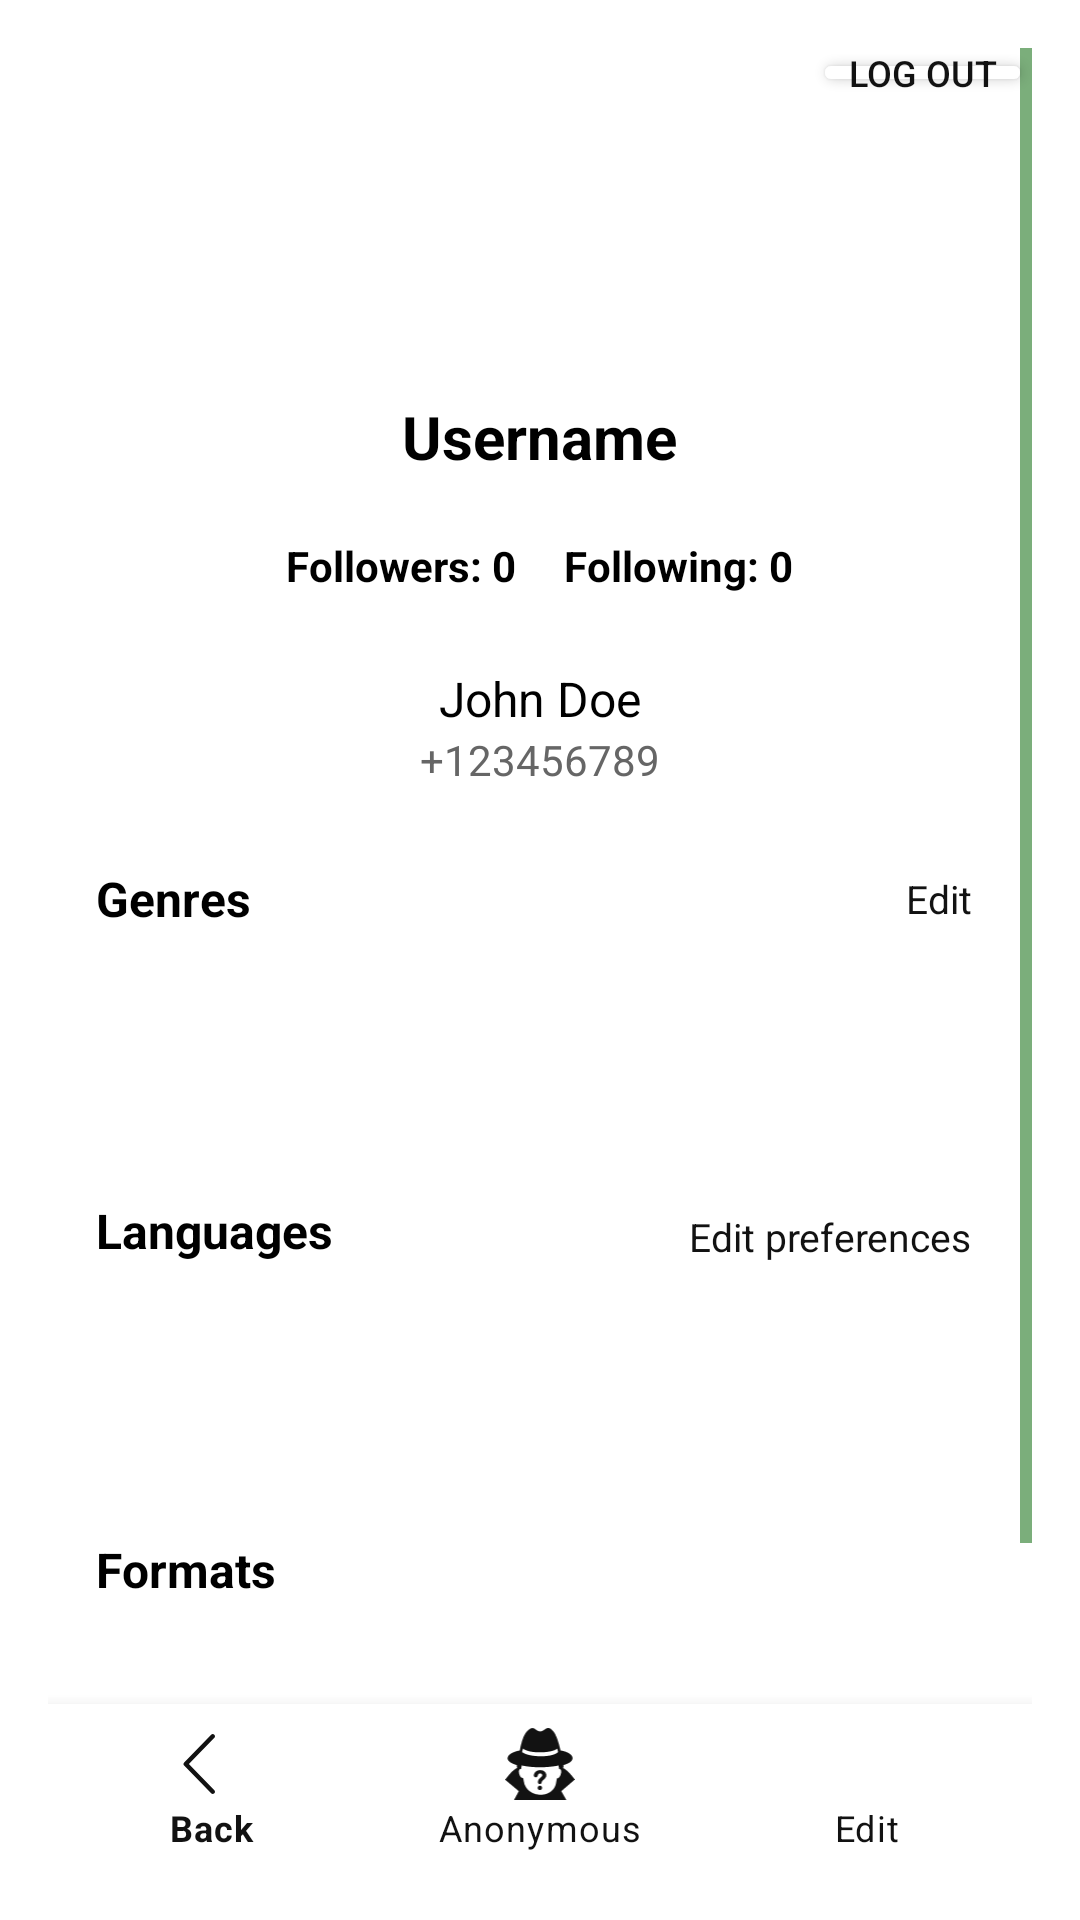

Reconstruct the res/layout file that produces this screen, plus the resources it refers to.
<!-- AndroidManifest.xml: application theme Theme.SplitBook -->
<!-- res/layout/activity_public_profile.xml -->
<?xml version="1.0" encoding="utf-8"?>
<RelativeLayout xmlns:android="http://schemas.android.com/apk/res/android"
    xmlns:app="http://schemas.android.com/apk/res-auto"
    android:id="@+id/root_layout"
    android:layout_width="match_parent"
    android:layout_height="match_parent"
    android:background="#FFFFFF"
    android:padding="16dp">

    <Button
        android:id="@+id/btn_logout"
        android:layout_width="73dp"
        android:layout_height="wrap_content"
        android:layout_alignParentTop="true"
        android:layout_alignParentEnd="true"
        android:backgroundTint="@color/colorWhite"
        android:minWidth="0dp"
        android:minHeight="0dp"
        android:padding="0dp"
        android:text="Log out"
        android:textColor="@color/colorBlack"
        android:textSize="12sp" />

    <ScrollView
        android:id="@+id/scroll_view"
        android:layout_width="392dp"
        android:layout_height="803dp"
        android:layout_above="@+id/bottom_navigation"
        android:layout_marginBottom="3dp"
        android:background="#FFFFFF"
        android:padding="0dp">

        <LinearLayout
            android:id="@+id/profile_root"
            android:layout_width="match_parent"
            android:layout_height="wrap_content"
            android:orientation="vertical"
            android:paddingLeft="16dp"
            android:paddingRight="16dp"
            android:paddingBottom="16dp">

            <ImageView
                android:id="@+id/avatar_image"
                android:layout_width="100dp"
                android:layout_height="100dp"
                android:layout_gravity="center"
                android:layout_marginBottom="16dp"
                android:scaleType="centerCrop"
                android:transitionName="profile_avatar"
                android:src="@drawable/default_avatar" />

            <TextView
                android:id="@+id/username_text"
                android:layout_width="wrap_content"
                android:layout_height="wrap_content"
                android:layout_gravity="center"
                android:text="Username"
                android:textColor="#000000"
                android:textSize="20sp"
                android:textStyle="bold" />

            <LinearLayout
                android:layout_width="match_parent"
                android:layout_height="wrap_content"
                android:layout_marginTop="12dp"
                android:gravity="center"
                android:orientation="horizontal">

                <TextView
                    android:id="@+id/followers_text"
                    android:layout_width="wrap_content"
                    android:layout_height="wrap_content"
                    android:clickable="true"
                    android:focusable="true"
                    android:padding="8dp"
                    android:text="Followers: 0"
                    android:textColor="#000000"
                    android:textStyle="bold" />

                <TextView
                    android:id="@+id/following_text"
                    android:layout_width="wrap_content"
                    android:layout_height="wrap_content"
                    android:clickable="true"
                    android:focusable="true"
                    android:padding="8dp"
                    android:text="Following: 0"
                    android:textColor="#000000"
                    android:textStyle="bold" />
            </LinearLayout>

            <TextView
                android:id="@+id/full_name"
                android:layout_width="wrap_content"
                android:layout_height="wrap_content"
                android:layout_gravity="center"
                android:layout_marginTop="16dp"
                android:text="John Doe"
                android:textColor="#000000"
                android:textSize="16sp" />

            <TextView
                android:id="@+id/phone_number"
                android:layout_width="wrap_content"
                android:layout_height="wrap_content"
                android:layout_gravity="center"
                android:text="+123456789"
                android:textColor="#666666" />

            <LinearLayout
                android:layout_width="match_parent"
                android:layout_height="wrap_content"
                android:layout_marginTop="24dp"
                android:orientation="vertical">

                <LinearLayout
                    android:layout_width="match_parent"
                    android:layout_height="wrap_content"
                    android:gravity="center_vertical"
                    android:orientation="horizontal">

                    <TextView
                        android:layout_width="0dp"
                        android:layout_height="wrap_content"
                        android:layout_weight="1"
                        android:text="Genres"
                        android:textSize="16sp"
                        android:textStyle="bold" />

                    <TextView
                        android:id="@+id/edit_genres"
                        android:layout_width="wrap_content"
                        android:layout_height="wrap_content"
                        android:clickable="true"
                        android:focusable="true"
                        android:padding="4dp"
                        android:text="Edit"
                        android:textColor="@color/colorBlack"
                        android:textSize="13sp" />
                </LinearLayout>

                <HorizontalScrollView
                    android:layout_width="match_parent"
                    android:layout_height="63dp"
                    android:layout_marginTop="8dp"
                    android:scrollbars="none">

                    <com.google.android.material.chip.ChipGroup
                        android:id="@+id/genres_container"
                        android:layout_width="wrap_content"
                        android:layout_height="wrap_content"
                        app:chipSpacing="8dp"
                        app:singleLine="true" />
                </HorizontalScrollView>
            </LinearLayout>

            <LinearLayout
                android:layout_width="match_parent"
                android:layout_height="wrap_content"
                android:layout_marginTop="16dp"
                android:orientation="vertical">

                <LinearLayout
                    android:layout_width="match_parent"
                    android:layout_height="wrap_content"
                    android:gravity="center_vertical"
                    android:orientation="horizontal">

                    <TextView
                        android:layout_width="294dp"
                        android:layout_height="26dp"
                        android:layout_weight="1"
                        android:text="Languages"
                        android:textSize="16sp"
                        android:textStyle="bold" />

                    <TextView
                        android:id="@+id/edit_languages"
                        android:layout_width="wrap_content"
                        android:layout_height="wrap_content"
                        android:clickable="true"
                        android:focusable="true"
                        android:padding="4dp"
                        android:text="Edit preferences"
                        android:textColor="@color/colorBlack"
                        android:textSize="13sp" />
                </LinearLayout>

                <HorizontalScrollView
                    android:layout_width="match_parent"
                    android:layout_height="63dp"
                    android:layout_marginTop="8dp"
                    android:scrollbars="none">

                    <com.google.android.material.chip.ChipGroup
                        android:id="@+id/languages_container"
                        android:layout_width="wrap_content"
                        android:layout_height="wrap_content"
                        app:chipSpacing="8dp"
                        app:singleLine="true" />
                </HorizontalScrollView>
            </LinearLayout>

            <LinearLayout
                android:layout_width="match_parent"
                android:layout_height="wrap_content"
                android:layout_marginTop="16dp"
                android:orientation="vertical">

                <LinearLayout
                    android:layout_width="match_parent"
                    android:layout_height="wrap_content"
                    android:gravity="center_vertical"
                    android:orientation="horizontal">

                    <TextView
                        android:layout_width="0dp"
                        android:layout_height="wrap_content"
                        android:layout_weight="1"
                        android:text="Formats"
                        android:textSize="16sp"
                        android:textStyle="bold" />


                </LinearLayout>

                <HorizontalScrollView
                    android:layout_width="match_parent"
                    android:layout_height="63dp"
                    android:layout_marginTop="8dp"
                    android:scrollbars="none">

                    <com.google.android.material.chip.ChipGroup
                        android:id="@+id/formats_container"
                        android:layout_width="wrap_content"
                        android:layout_height="wrap_content"
                        app:chipSpacing="8dp"
                        app:singleLine="true" />
                </HorizontalScrollView>
            </LinearLayout>


        </LinearLayout>
    </ScrollView>

    <com.google.android.material.bottomnavigation.BottomNavigationView
        android:id="@+id/bottom_navigation"
        android:layout_width="match_parent"
        android:layout_height="wrap_content"
        android:layout_alignParentBottom="true"
        android:background="@color/colorWhite"
        app:itemIconTint="@color/colorBlack"
        app:itemTextColor="@color/colorBlack"
        app:labelVisibilityMode="labeled"
        app:menu="@drawable/bottom_nav_menu" />

</RelativeLayout>
<!-- resources referenced by this layout -->
<resources>
  <color name="colorBlack">#121212</color>
  <color name="colorWhite">#FFFFFF</color>
  <!-- drawable bottom_nav_menu (drawable) -->
  <?xml version="1.0" encoding="utf-8"?>
  <menu xmlns:android="http://schemas.android.com/apk/res/android">
  
      <item
          android:id="@+id/action_back"
          android:icon="@drawable/ios_arrow_left"
          android:title="Back" />
      <item
          android:id="@+id/action_switch_to_anonymous"
          android:icon="@drawable/anonymous_user_icon"
          android:title="Anonymous" />
  
  
      <item
          android:id="@+id/action_edit_profile"
          android:icon="@drawable/pencil_icon"
          android:title="Edit" />
  
  </menu>
  <style name="Theme.SplitBook" parent="Theme.MaterialComponents.DayNight.NoActionBar">
  
          <item name="colorPrimary">@color/dark_green</item>
          <item name="colorPrimaryVariant">@color/dark_green</item>
          <item name="colorSecondary">@color/dark_green</item>
          <item name="colorSecondaryVariant">@color/dark_green</item>
          <item name="colorAccent">@color/dark_green</item>
          <item name="colorOnPrimary">@android:color/white</item>
          <item name="colorOnSecondary">@android:color/white</item>
  
  
          <item name="colorControlActivated">@color/dark_green</item>
          <item name="colorControlHighlight">@color/dark_green</item>
          <item name="colorControlNormal">@color/dark_green</item>
  
  
          <item name="android:textColor">#000000</item>
          <item name="colorOnSurface">#000000</item>
  
  
      </style>
  <!-- drawable ios_arrow_left (drawable) -->
  <vector xmlns:android="http://schemas.android.com/apk/res/android"
      android:width="24dp"
      android:height="24dp"
      android:viewportWidth="24"
      android:viewportHeight="24">
    <path
        android:pathData="m4.296,12 l8.491,-8.727c0.289,-0.297 0.282,-0.772 -0.015,-1.061s-0.772,-0.282 -1.061,0.015l-9,9.25c-0.283,0.291 -0.283,0.755 0,1.046l9,9.25c0.289,0.297 0.764,0.303 1.061,0.015 0.297,-0.289 0.303,-0.764 0.015,-1.061z"
        android:fillColor="#212121"/>
  </vector>
  <!-- drawable anonymous_user_icon: vector/xml drawable (drawable, 2181 chars, omitted) -->
  <color name="dark_green">#006400</color>
</resources>
